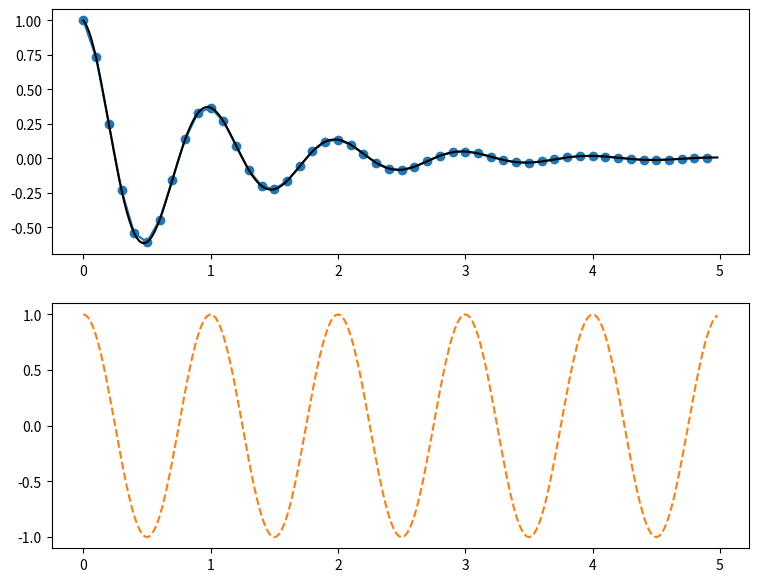

Recreate this plot in Python.
#!/usr/bin/env python
# -*- coding=utf8 -*-
"""
===================
Pyplot Two Subplots
===================

Create a figure with two subplots with `.pyplot.subplot`.
"""
import numpy as np
import matplotlib.pyplot as plt


def f(t):
    return np.exp(-t) * np.cos(2*np.pi*t)


if __name__ == "__main__":
	t1 = np.arange(0.0, 5.0, 0.1)
	t2 = np.arange(0.0, 5.0, 0.02)
	
	fig=plt.figure(figsize=(9,7))
	fig.add_subplot(2,1,1)
	plt.plot(t1, f(t1), color='tab:blue', marker='o')
	plt.plot(t2, f(t2), color='black')
	
	plt.subplot(2,1,2)
	plt.plot(t2, np.cos(2*np.pi*t2), color='tab:orange', linestyle='--')
	plt.show()
	#text=input()

#############################################################################
#
# ------------
#
# References
# """"""""""
#
# The use of the following functions, methods, classes and modules is shown
# in this example:

#import matplotlib
#matplotlib.pyplot.figure
#matplotlib.pyplot.subplot
